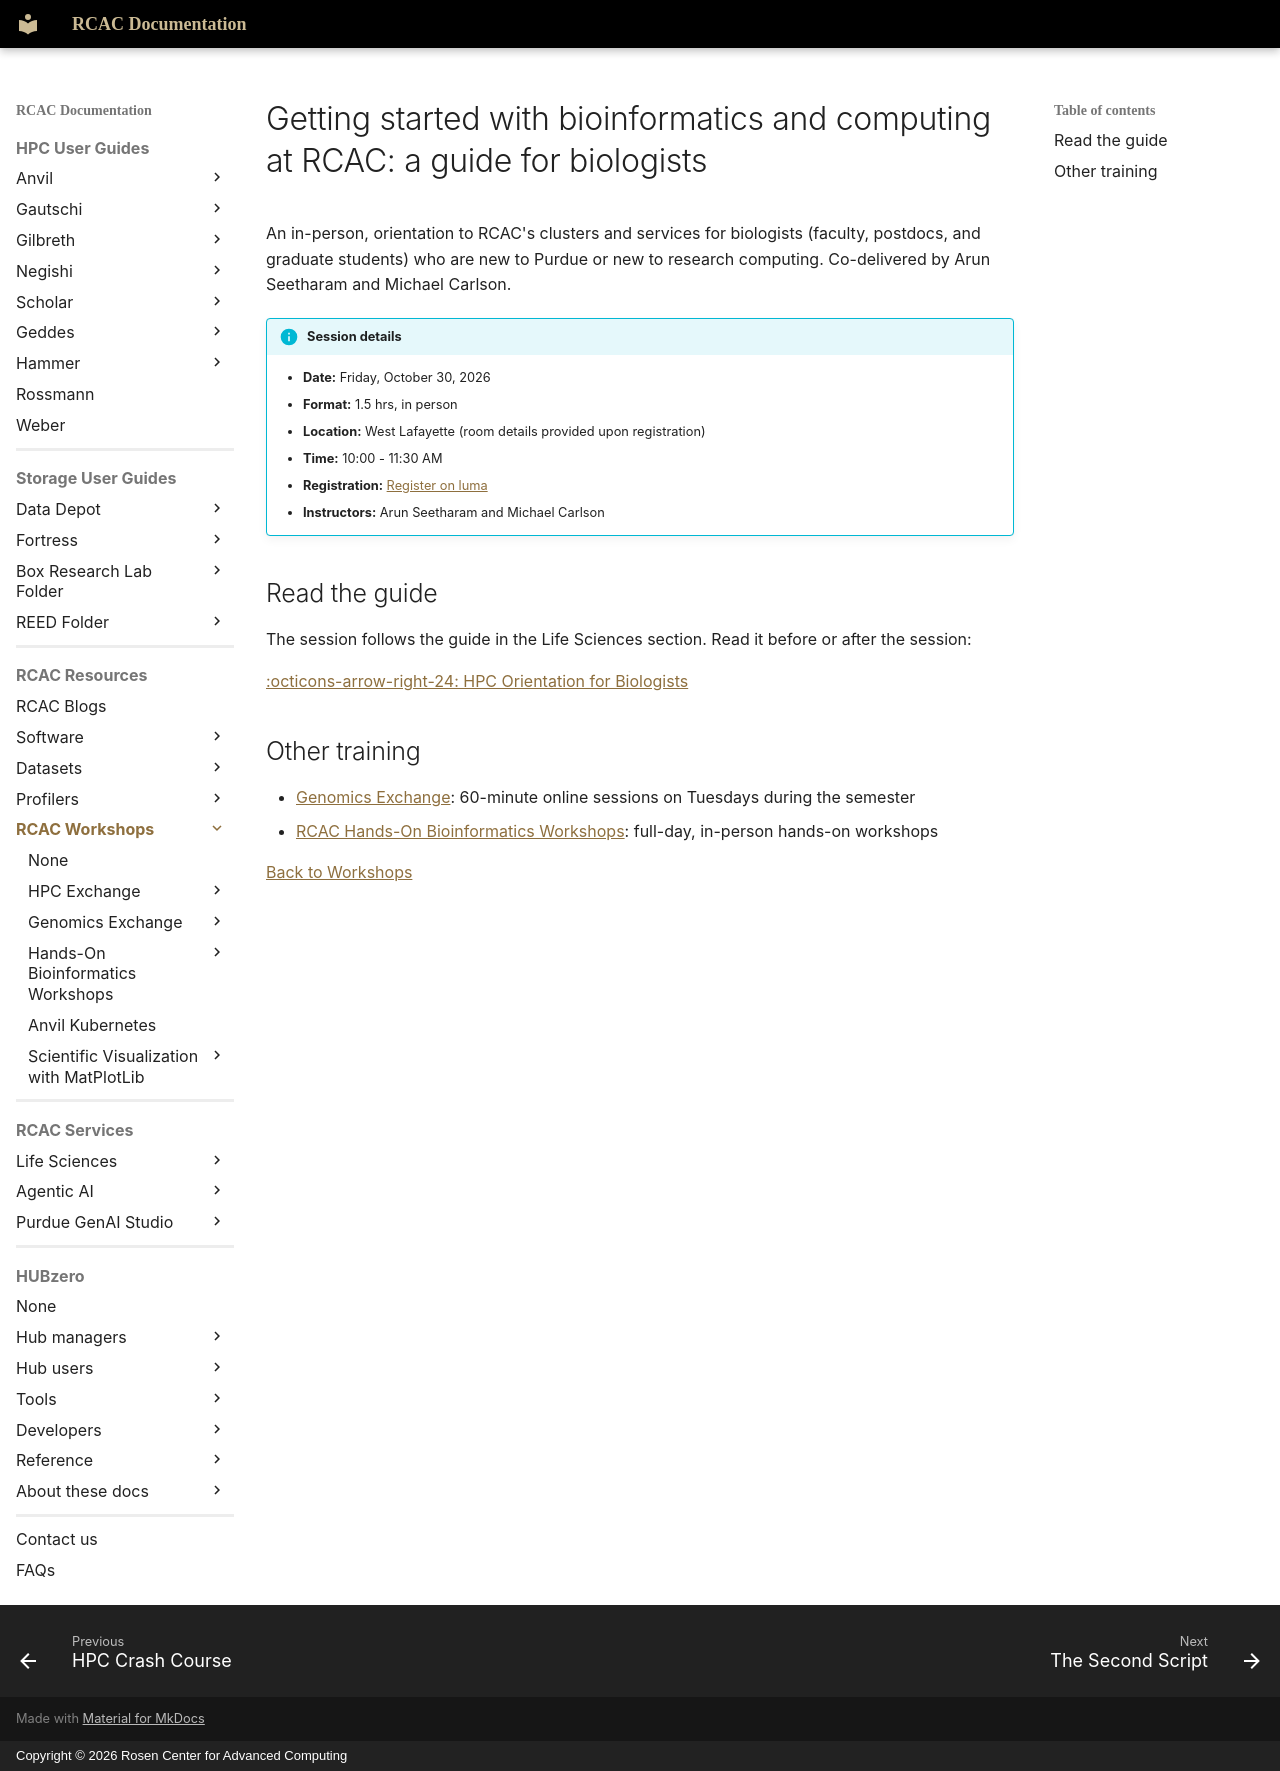

repository: PurdueRCAC/RCAC-Docs · page: workshops/hpc_orientation/index.html · generator: mkdocs · copyright: Copyright © 2026 Rosen Center for Advanced Computing

---
title: "Getting started with bioinformatics and computing at RCAC: a guide for biologists"
tags:
  - HPC
  - Life Sciences
---

# Getting started with bioinformatics and computing at RCAC: a guide for biologists

An in-person, orientation to RCAC's clusters and services for biologists (faculty, postdocs, and graduate students) who are new to Purdue or new to research computing. Co-delivered by Arun Seetharam and Michael Carlson.

!!! info "Session details"
    - **Date:** Friday, October 30, 2026
    - **Format:** 1.5 hrs, in person
    - **Location:** West Lafayette (room details provided upon registration)
    - **Time:** 10:00 - 11:30 AM
    - **Registration:** [Register on luma](https://luma.com/rxt8nytv)
    - **Instructors:** Arun Seetharam and Michael Carlson

<!-- TODO(arun): agenda -->

<!-- TODO(arun): takeaway packet link -->

## Read the guide

The session follows the guide in the Life Sciences section. Read it before or after the session:

[:octicons-arrow-right-24: HPC Orientation for Biologists](../../lifesciences/guides/hpc-orientation.md)

## Other training

- [Genomics Exchange](../genomics_exchange/index.md): 60-minute online sessions on Tuesdays during the semester
- [RCAC Hands-On Bioinformatics Workshops](../hands_on_workshops/index.md): full-day, in-person hands-on workshops

[Back to Workshops](../index.md)
